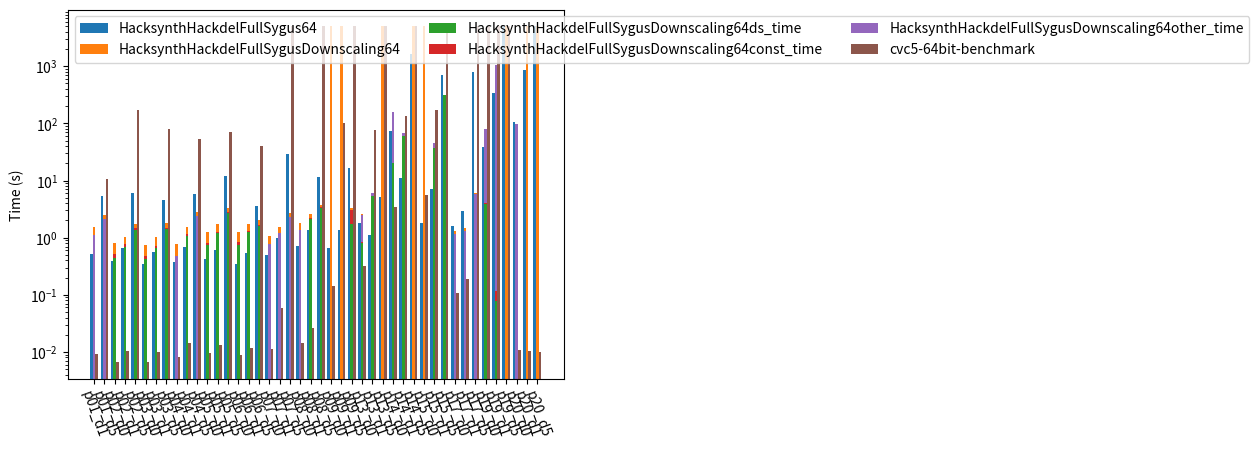

This figure's Python source:
from matplotlib import pyplot as plt
import numpy as np

font_size = 10

def draw_plot(datas, pos, axis_ticks=None, output=None):
    """Create a violin plot
    
    data: nested array (for each compared data point) of nested array of data points, for each violin plot point in the array
    pos: array of x-axis positions for each violin plot, e. g. leave out space between test results
    output: file name of the output file
    """
    fig, ax = plt.subplots()
    for data in datas:
        ax.violinplot(data, pos, points=100, widths=0.3, showmeans=True, showextrema=True, showmedians=True, bw_method=0.5)
    # ax.violinplot([[v + 500 for v in d] for d in data], pos, points=100, widths=0.3, showmeans=True, showextrema=True, showmedians=True, bw_method=0.5)
    ax.set_yscale("log")
    if axis_ticks is not None:
        plt.xticks(rotation=-70)
        ax.set_xticks([i for i in range(0, len(axis_ticks))], labels=axis_ticks)

    ax.set_title("Results", fontsize=font_size)
    plt.show()
    # fig = plt.figure()
    if output is not None:
        fig.savefig(output)


# https://matplotlib.org/stable/gallery/lines_bars_and_markers/barchart.html
def draw_bar_plot(data, axis_ticks, output=None):
    x = np.arange(len(tuple(axis_ticks)))
    width = 1 / (len(data) + 1)  # the width of the bars
    multiplier = 0

    fig, ax = plt.subplots(layout='constrained')

    for runner, measurement in data:
        
        if runner != "HacksynthHackdelFullSygusDownscaling64":
            measurement = [m[0] for m in measurement]

            offset = width * multiplier
            rects = ax.bar(x + offset, measurement, width, label=runner)
            # ax.bar_label(rects, padding=3)
            multiplier += 1
        else:
            print(measurement)
            sh_measurement = [m['shell_time'] for m in measurement]

            offset = width * multiplier
            rects = ax.bar(x + offset, sh_measurement, width, label=runner)
            # ax.bar_label(rects, padding=3)
            multiplier += 1

            bottom = np.zeros(len(measurement))
            # add the timing measuremnts on top:
            downscaled_synth_times = [m['downscaled_synth_time'] if 'downscaled_synth_time' in m else 0 for m in measurement ]
            finding_constants_times = [m['finding_constants_time'] if 'finding_constants_time' in m else 0 for m in measurement ]
            other_synth_times = [m['other_synth_time'] if 'other_synth_time' in m else 0 for m in measurement ]

            ax.bar(x + offset, downscaled_synth_times, width, bottom=bottom, label=(runner+"ds_time"))
            bottom += downscaled_synth_times
            ax.bar(x + offset, finding_constants_times, width, bottom=bottom, label=(runner+"const_time"))
            bottom += finding_constants_times
            ax.bar(x + offset, other_synth_times, width, bottom=bottom, label=(runner+"other_time"))

        # print(runner, measurement, x + width * multiplier)
        # only take first measurement
        #print(measurement)
        
    
    ax.set_yscale("log")
    plt.xticks(rotation=-70)
    ax.set_xticks(x + width, axis_ticks)

    ax.legend(loc='upper left', ncols=3)

    ax.set_ylabel('Time (s)')

    plt.show()

    if output is not None:
        fig.savefig(output)


results = {'HacksynthHackdelExtendedSygus': [{'p01_d1': 485306859, 'p01_d5': 1134595141, 'p02_d0': 450197579, 'p02_d1': 647734807, 'p02_d5': 2617871765, 'p03_d0': 362003230, 'p03_d1': 581104460, 'p03_d5': 1180876923, 'p04_d0': 372857139, 'p04_d1': 521544871, 'p04_d5': 1407682088, 'p05_d0': 390956751, 'p05_d1': 516141595, 'p05_d5': 1398797447, 'p06_d0': 378798037, 'p06_d1': 532757542, 'p06_d5': 1359567154, 'p07_d0': 636697512, 'p07_d1': 1141359453, 'p07_d5': 4650526530, 'p08_d0': 692293383, 'p08_d1': 1127460765, 'p08_d5': 4034647673, 'p09_d0': 875567989, 'p09_d1': 1535754798, 'p09_d5': 4085814456, 'p13_d0': 1072085714, 'p13_d1': 18039207718, 'p13_d5': 28484053057, 'p14_d0': 97981141626, 'p14_d1': 149753240051, 'p14_d5': 552779349799, 'p15_d0': 148759153608, 'p15_d1': 167591590054, 'p15_d5': 166636375334, 'p17_d0': 2189958860, 'p17_d1': 4059021031, 'p17_d5': 136936090964, 'p19_d0': 32003535852, 'p19_d1': 516056220519, 'p19_d5': 'timeout', 'p20_d0': 2160871412346, 'p20_d1': 'timeout', 'p20_d5': 'timeout'}], 'HacksynthHackdelFullSygus': [{'p01_d1': 484399345, 'p01_d5': 1143510753, 'p02_d0': 421832021, 'p02_d1': 557763605, 'p02_d5': 1635657355, 'p03_d0': 357445989, 'p03_d1': 585758987, 'p03_d5': 1170975680, 'p04_d0': 376412416, 'p04_d1': 510490570, 'p04_d5': 1400513551, 'p05_d0': 386732924, 'p05_d1': 514410725, 'p05_d5': 1381744365, 'p06_d0': 381003602, 'p06_d1': 531287920, 'p06_d5': 1330276955, 'p07_d0': 639592443, 'p07_d1': 1141078535, 'p07_d5': 4715845161, 'p08_d0': 684982794, 'p08_d1': 1122788440, 'p08_d5': 3966500107, 'p09_d0': 770766788, 'p09_d1': 1357575987, 'p09_d5': 4752075425, 'p13_d0': 317948933, 'p13_d1': 419993993, 'p13_d5': 582968933, 'p14_d0': 79536170165, 'p14_d1': 10952332044, 'p14_d5': 259044110973, 'p15_d0': 1314567441, 'p15_d1': 7147825377, 'p15_d5': 107633152564, 'p17_d0': 2142050586, 'p17_d1': 4052450906, 'p17_d5': 140184339597, 'p19_d0': 775358380278, 'p19_d1': 725902887085, 'p19_d5': 'timeout', 'p20_d0': 'timeout', 'p20_d1': 'timeout', 'p20_d5': 'timeout'}], 'cvc5-8bit-benchmark': [{'hd-01-d1-prog.sl': 7144530, 'hd-01-d5-prog.sl': 2036851847, 'hd-02-d0-prog.sl': 5029161, 'hd-02-d1-prog.sl': 6348687, 'hd-02-d5-prog.sl': 716927148, 'hd-03-d0-prog.sl': 4599835, 'hd-03-d1-prog.sl': 7163595, 'hd-03-d5-prog.sl': 4071069958, 'hd-04-d0-prog.sl': 6050568, 'hd-04-d1-prog.sl': 10193916, 'hd-04-d5-prog.sl': 667204934, 'hd-05-d0-prog.sl': 6693675, 'hd-05-d1-prog.sl': 9995411, 'hd-05-d5-prog.sl': 5183331746, 'hd-06-d0-prog.sl': 6056505, 'hd-06-d1-prog.sl': 8780617, 'hd-06-d5-prog.sl': 4809639028, 'hd-07-d0-prog.sl': 8423487, 'hd-07-d1-prog.sl': 37519642, 'hd-07-d5-prog.sl': 39972811464, 'hd-08-d0-prog.sl': 10359624, 'hd-08-d1-prog.sl': 13827980, 'hd-08-d5-prog.sl': 312728900732, 'hd-09-d0-prog.sl': 130028936, 'hd-09-d1-prog.sl': 51656203188, 'hd-09-d5-prog.sl': 2960498925706, 'hd-13-d0-prog.sl': 6144969, 'hd-13-d1-prog.sl': 6943117, 'hd-13-d5-prog.sl': 66063796, 'hd-14-d0-prog.sl': 3322604400, 'hd-14-d1-prog.sl': 110504773723, 'hd-14-d5-prog.sl': 'timeout', 'hd-15-d0-prog.sl': 5203768218, 'hd-15-d1-prog.sl': 116475051094, 'hd-15-d5-prog.sl': 'timeout', 'hd-17-d0-prog.sl': 21204260, 'hd-17-d1-prog.sl': 128107889, 'hd-17-d5-prog.sl': 'timeout', 'hd-19-d0-prog.sl': 'timeout', 'hd-19-d1-prog.sl': 'timeout', 'hd-19-d5-prog.sl': 'timeout', 'hd-20-d0-prog.sl': 'timeout', 'hd-20-d1-prog.sl': 'timeout', 'hd-20-d5-prog.sl': 'timeout'}], 'HacksynthStdHackdelBenchmark': [{'p01': 379447391, 'p02': 499612579, 'p03': 492246314, 'p04': 376415299, 'p05': 395870365, 'p06': 403792646, 'p07': 765856111, 'p08': 766214172, 'p09': 726024984, 'p10': 759562682, 'p11': 733699583, 'p12': 755601162, 'p13': 5898854384, 'p14': 1834742340, 'p15': 2832595098, 'p16': 1379855407, 'p17': 2187167734, 'p18': 561411574, 'p19': 10171062365, 'p20': 'timeout', 'p21': 2155054080229, 'p22': 2579063730231, 'p23': 'timeout', 'p24': 298674131790}]}

# 32 Bit results
# [redacted]
# results = data['results']

# 64 bit results
# [redacted]
# results = data['results']

# 64 bit results with downscaling
data = {'results': {'HacksynthHackdelFullSygusDownscaling64': [{'shell_times': {'p01_d1': 1562865563, 'p01_d5': 2518351271, 'p02_d0': 803608555, 'p02_d1': 1043367742, 'p02_d5': 1742743628, 'p03_d0': 755258218, 'p03_d1': 1010427630, 'p03_d5': 1826690013, 'p04_d0': 785366099, 'p04_d1': 1547242027, 'p04_d5': 2847060649, 'p05_d0': 1256285857, 'p05_d1': 1751269937, 'p05_d5': 3359186912, 'p06_d0': 1264336406, 'p06_d1': 1708709106, 'p06_d5': 1999647954, 'p07_d0': 1084845979, 'p07_d1': 1515325316, 'p07_d5': 2668200851, 'p08_d0': 1817707359, 'p08_d1': 2586990533, 'p08_d5': 3806757694, 'p09_d0': 'timeout', 'p09_d1': 'timeout', 'p09_d5': 3277526206, 'p13_d0': 2616600816, 'p13_d1': 6114618050, 'p13_d5': 'timeout', 'p14_d0': 156204368605, 'p14_d1': 67704855790, 'p14_d5': 'timeout', 'p15_d0': 'timeout', 'p15_d1': 45429186868, 'p15_d5': 316134184206, 'p17_d0': 1317730840, 'p17_d1': 1487897859, 'p17_d5': 6046841808, 'p19_d0': 78564290214, 'p19_d1': 1040098189887, 'p19_d5': 'timeout', 'p20_d0': 96996960341, 'p20_d1': 'timeout', 'p20_d5': 'timeout'}, 'downscaling_times': {'p01_d1': {'downscaled_synth_time': 0, 'finding_constants_time': 0, 'other_synth_time': 1092129275}, 'p01_d5': {'downscaled_synth_time': 0, 'finding_constants_time': 0, 'other_synth_time': 2116776861}, 'p02_d0': {'downscaled_synth_time': 438851947, 'finding_constants_time': 84087404, 'other_synth_time': 0}, 'p02_d1': {'downscaled_synth_time': 681505656, 'finding_constants_time': 92210020, 'other_synth_time': 0}, 'p02_d5': {'downscaled_synth_time': 1352843551, 'finding_constants_time': 94694319, 'other_synth_time': 0}, 'p03_d0': {'downscaled_synth_time': 419808144, 'finding_constants_time': 54528576, 'other_synth_time': 0}, 'p03_d1': {'downscaled_synth_time': 668898732, 'finding_constants_time': 52423906, 'other_synth_time': 0}, 'p03_d5': {'downscaled_synth_time': 1418108848, 'finding_constants_time': 73781755, 'other_synth_time': 0}, 'p04_d0': {'downscaled_synth_time': 0, 'finding_constants_time': 0, 'other_synth_time': 480703327}, 'p04_d1': {'downscaled_synth_time': 1074862972, 'finding_constants_time': 89453208, 'other_synth_time': 0}, 'p04_d5': {'downscaled_synth_time': 0, 'finding_constants_time': 0, 'other_synth_time': 2357154921}, 'p05_d0': {'downscaled_synth_time': 735037644, 'finding_constants_time': 85741036, 'other_synth_time': 0}, 'p05_d1': {'downscaled_synth_time': 1183499656, 'finding_constants_time': 98244881, 'other_synth_time': 0}, 'p05_d5': {'downscaled_synth_time': 2747938948, 'finding_constants_time': 110962774, 'other_synth_time': 0}, 'p06_d0': {'downscaled_synth_time': 749180604, 'finding_constants_time': 78186335, 'other_synth_time': 0}, 'p06_d1': {'downscaled_synth_time': 1242805679, 'finding_constants_time': 84690390, 'other_synth_time': 0}, 'p06_d5': {'downscaled_synth_time': 1615814076, 'finding_constants_time': 66893505, 'other_synth_time': 0}, 'p07_d0': {'downscaled_synth_time': 0, 'finding_constants_time': 0, 'other_synth_time': 771871346}, 'p07_d1': {'downscaled_synth_time': 0, 'finding_constants_time': 0, 'other_synth_time': 1205551084}, 'p07_d5': {'downscaled_synth_time': 0, 'finding_constants_time': 0, 'other_synth_time': 2256218369}, 'p08_d0': {'downscaled_synth_time': 0, 'finding_constants_time': 0, 'other_synth_time': 1342018723}, 'p08_d1': {'downscaled_synth_time': 2130849522, 'finding_constants_time': 60136564, 'other_synth_time': 0}, 'p08_d5': {'downscaled_synth_time': 3324395251, 'finding_constants_time': 108217241, 'other_synth_time': 0}, 'p09_d5': {'downscaled_synth_time': 1754966532, 'finding_constants_time': 1329747717, 'other_synth_time': 0}, 'p13_d0': {'downscaled_synth_time': 807204359, 'finding_constants_time': 30782007, 'other_synth_time': 1622475131}, 'p13_d1': {'downscaled_synth_time': 5321810660, 'finding_constants_time': 55363257, 'other_synth_time': 572091162}, 'p14_d0': {'downscaled_synth_time': 20592652344, 'finding_constants_time': 35321540, 'other_synth_time': 135377212345}, 'p14_d1': {'downscaled_synth_time': 59926573989, 'finding_constants_time': 40680947, 'other_synth_time': 7576218299}, 'p15_d1': {'downscaled_synth_time': 37774582236, 'finding_constants_time': 66059278, 'other_synth_time': 7429069026}, 'p15_d5': {'downscaled_synth_time': 313802718138, 'finding_constants_time': 2070904256, 'other_synth_time': 0}, 'p17_d0': {'downscaled_synth_time': 0, 'finding_constants_time': 0, 'other_synth_time': 1169157837}, 'p17_d1': {'downscaled_synth_time': 0, 'finding_constants_time': 0, 'other_synth_time': 1328672967}, 'p17_d5': {'downscaled_synth_time': 0, 'finding_constants_time': 0, 'other_synth_time': 5886016327}, 'p19_d0': {'downscaled_synth_time': 3930863528, 'finding_constants_time': 37484952, 'other_synth_time': 74411976401}, 'p19_d1': {'downscaled_synth_time': 78100884, 'finding_constants_time': 40721855, 'other_synth_time': 1039730876860}, 'p20_d0': {'downscaled_synth_time': 0, 'finding_constants_time': 0, 'other_synth_time': 96774335160}}}], 'HacksynthHackdelFullSygus64': [{'p01_d1': 523462125, 'p01_d5': 5369848054, 'p02_d0': 387942888, 'p02_d1': 650835720, 'p02_d5': 6010716739, 'p03_d0': 345956319, 'p03_d1': 563680187, 'p03_d5': 4571771552, 'p04_d0': 379943217, 'p04_d1': 694462780, 'p04_d5': 5908385130, 'p05_d0': 420292223, 'p05_d1': 620152890, 'p05_d5': 12218326085, 'p06_d0': 342361773, 'p06_d1': 533009089, 'p06_d5': 3593949358, 'p07_d0': 506481316, 'p07_d1': 1002135261, 'p07_d5': 29558346939, 'p08_d0': 725238646, 'p08_d1': 1340351025, 'p08_d5': 11554625624, 'p09_d0': 650634979, 'p09_d1': 1371698269, 'p09_d5': 16458184660, 'p13_d0': 1771906366, 'p13_d1': 1107235638, 'p13_d5': 5135335893, 'p14_d0': 74729941650, 'p14_d1': 11198228671, 'p14_d5': 1618293880476, 'p15_d0': 1817210954, 'p15_d1': 7113184894, 'p15_d5': 697283680802, 'p17_d0': 1588956469, 'p17_d1': 2940854729, 'p17_d5': 785429643844, 'p19_d0': 38342438205, 'p19_d1': 343812715744, 'p19_d5': 'timeout', 'p20_d0': 103966107250, 'p20_d1': 874161813088, 'p20_d5': 'timeout'}], 'cvc5-64bit-benchmark': [{'hd-01-d1-prog.sl': 9172162, 'hd-01-d5-prog.sl': 10443769281, 'hd-02-d0-prog.sl': 6662080, 'hd-02-d1-prog.sl': 10529236, 'hd-02-d5-prog.sl': 171509602846, 'hd-03-d0-prog.sl': 6569650, 'hd-03-d1-prog.sl': 10072109, 'hd-03-d5-prog.sl': 78768178975, 'hd-04-d0-prog.sl': 8128417, 'hd-04-d1-prog.sl': 14618752, 'hd-04-d5-prog.sl': 53324462802, 'hd-05-d0-prog.sl': 9457076, 'hd-05-d1-prog.sl': 13117443, 'hd-05-d5-prog.sl': 69526440661, 'hd-06-d0-prog.sl': 8951757, 'hd-06-d1-prog.sl': 11842881, 'hd-06-d5-prog.sl': 41019583267, 'hd-07-d0-prog.sl': 11466840, 'hd-07-d1-prog.sl': 57566721, 'hd-07-d5-prog.sl': 'timeout', 'hd-08-d0-prog.sl': 14249225, 'hd-08-d1-prog.sl': 25927306, 'hd-08-d5-prog.sl': 'timeout', 'hd-09-d0-prog.sl': 140646373, 'hd-09-d1-prog.sl': 102319061176, 'hd-09-d5-prog.sl': 'timeout', 'hd-13-d0-prog.sl': 319794124, 'hd-13-d1-prog.sl': 75934048453, 'hd-13-d5-prog.sl': 'timeout', 'hd-14-d0-prog.sl': 3428348380, 'hd-14-d1-prog.sl': 136364702479, 'hd-14-d5-prog.sl': 'timeout', 'hd-15-d0-prog.sl': 5555586671, 'hd-15-d1-prog.sl': 173080254953, 'hd-15-d5-prog.sl': 'timeout', 'hd-17-d0-prog.sl': 108819227, 'hd-17-d1-prog.sl': 188139552, 'hd-17-d5-prog.sl': 'timeout', 'hd-19-d0-prog.sl': 'timeout', 'hd-19-d1-prog.sl': 'timeout', 'hd-19-d5-prog.sl': 'timeout', 'hd-20-d0-prog.sl': 10773828, 'hd-20-d1-prog.sl': 10300868, 'hd-20-d5-prog.sl': 10136480}]}, 'arguments': 'benchmark=hacksynth_full_sygus_64bit_downscaling_cegis.py,hacksynth_full_sygus_64bit.py,cvc5_64bit_benchmark.py output=outfile_sygus_64_stats intermediate_output=True repeats=1', 'environment': {'TIMEOUT': '1800s', 'LOG_LEVEL': 2, 'KEEP_TEMP': True, 'CVC5_PATH': '/home/<user>/cvc5/cvc5-Linux-static/bin/cvc5'}}
results = data['results']


def transform_ds_results(data):
    res = []
    for repetition in data:
        run = {}
        shell_times = repetition["shell_times"]
        downscaling_times = repetition["downscaling_times"]

        for (testcase, time) in shell_times.items():
            run[testcase] = {
                "shell_time": time
            }

            if testcase in downscaling_times:
                run[testcase].update(downscaling_times[testcase])

        res.append(run)
    
    # print(res)
    return res

results['HacksynthHackdelFullSygusDownscaling64'] = transform_ds_results(results['HacksynthHackdelFullSygusDownscaling64'])



merged_data = {} # {benchmark_name: { test_name: [result1, result2, ...], test_name2: ...}}
for (key, rounds) in results.items():
    data = {}
    if len(rounds) < 1:
        continue
    for test in rounds[0].keys():
        data[test] = []
        for it in rounds:
            if isinstance(it[test], dict):
                data[test] = { key: value / (10**9) if value != 'timeout' else 5000
                    for (key,value) in it[test].items()
                }
            else:
                data[test].append(it[test] / (10 ** 9) if it[test] != 'timeout' else 5000)
                
    merged_data[key] = data

print(merged_data)

new_cvc5_results = {}
# as sygus tests have weird names, transform them here
for (test_name, results) in merged_data['cvc5-64bit-benchmark'].items():
    # hd-04-d0-prog.sl
    new_name = "p" + test_name[3:5] + "_d" + test_name[7]
    new_cvc5_results[new_name] = results

# remove HackStdHackdelBenchmark, as it is incomparable
# del merged_data['HacksynthStdHackdelBenchmark']

double_array_format = {} # {benchmark_name: [[result1, result2, ...], [result1, result2, ...]]}
for (key, data) in merged_data.items():
    double_array_format[key] = [v for v in data.values()]

draw_bar_plot(
    [('HacksynthHackdelFullSygus64', double_array_format["HacksynthHackdelFullSygus64"]), 
     ('HacksynthHackdelFullSygusDownscaling64', double_array_format["HacksynthHackdelFullSygusDownscaling64"]), 
     ('cvc5-64bit-benchmark', double_array_format["cvc5-64bit-benchmark"]), 
     # double_array_format["HacksynthStdHackdelBenchmark"]
     ], 
     # [i for i in range(0, 44)], 
     axis_ticks=merged_data["HacksynthHackdelFullSygus64"].keys(), output="output_cmp_sygus.svg")